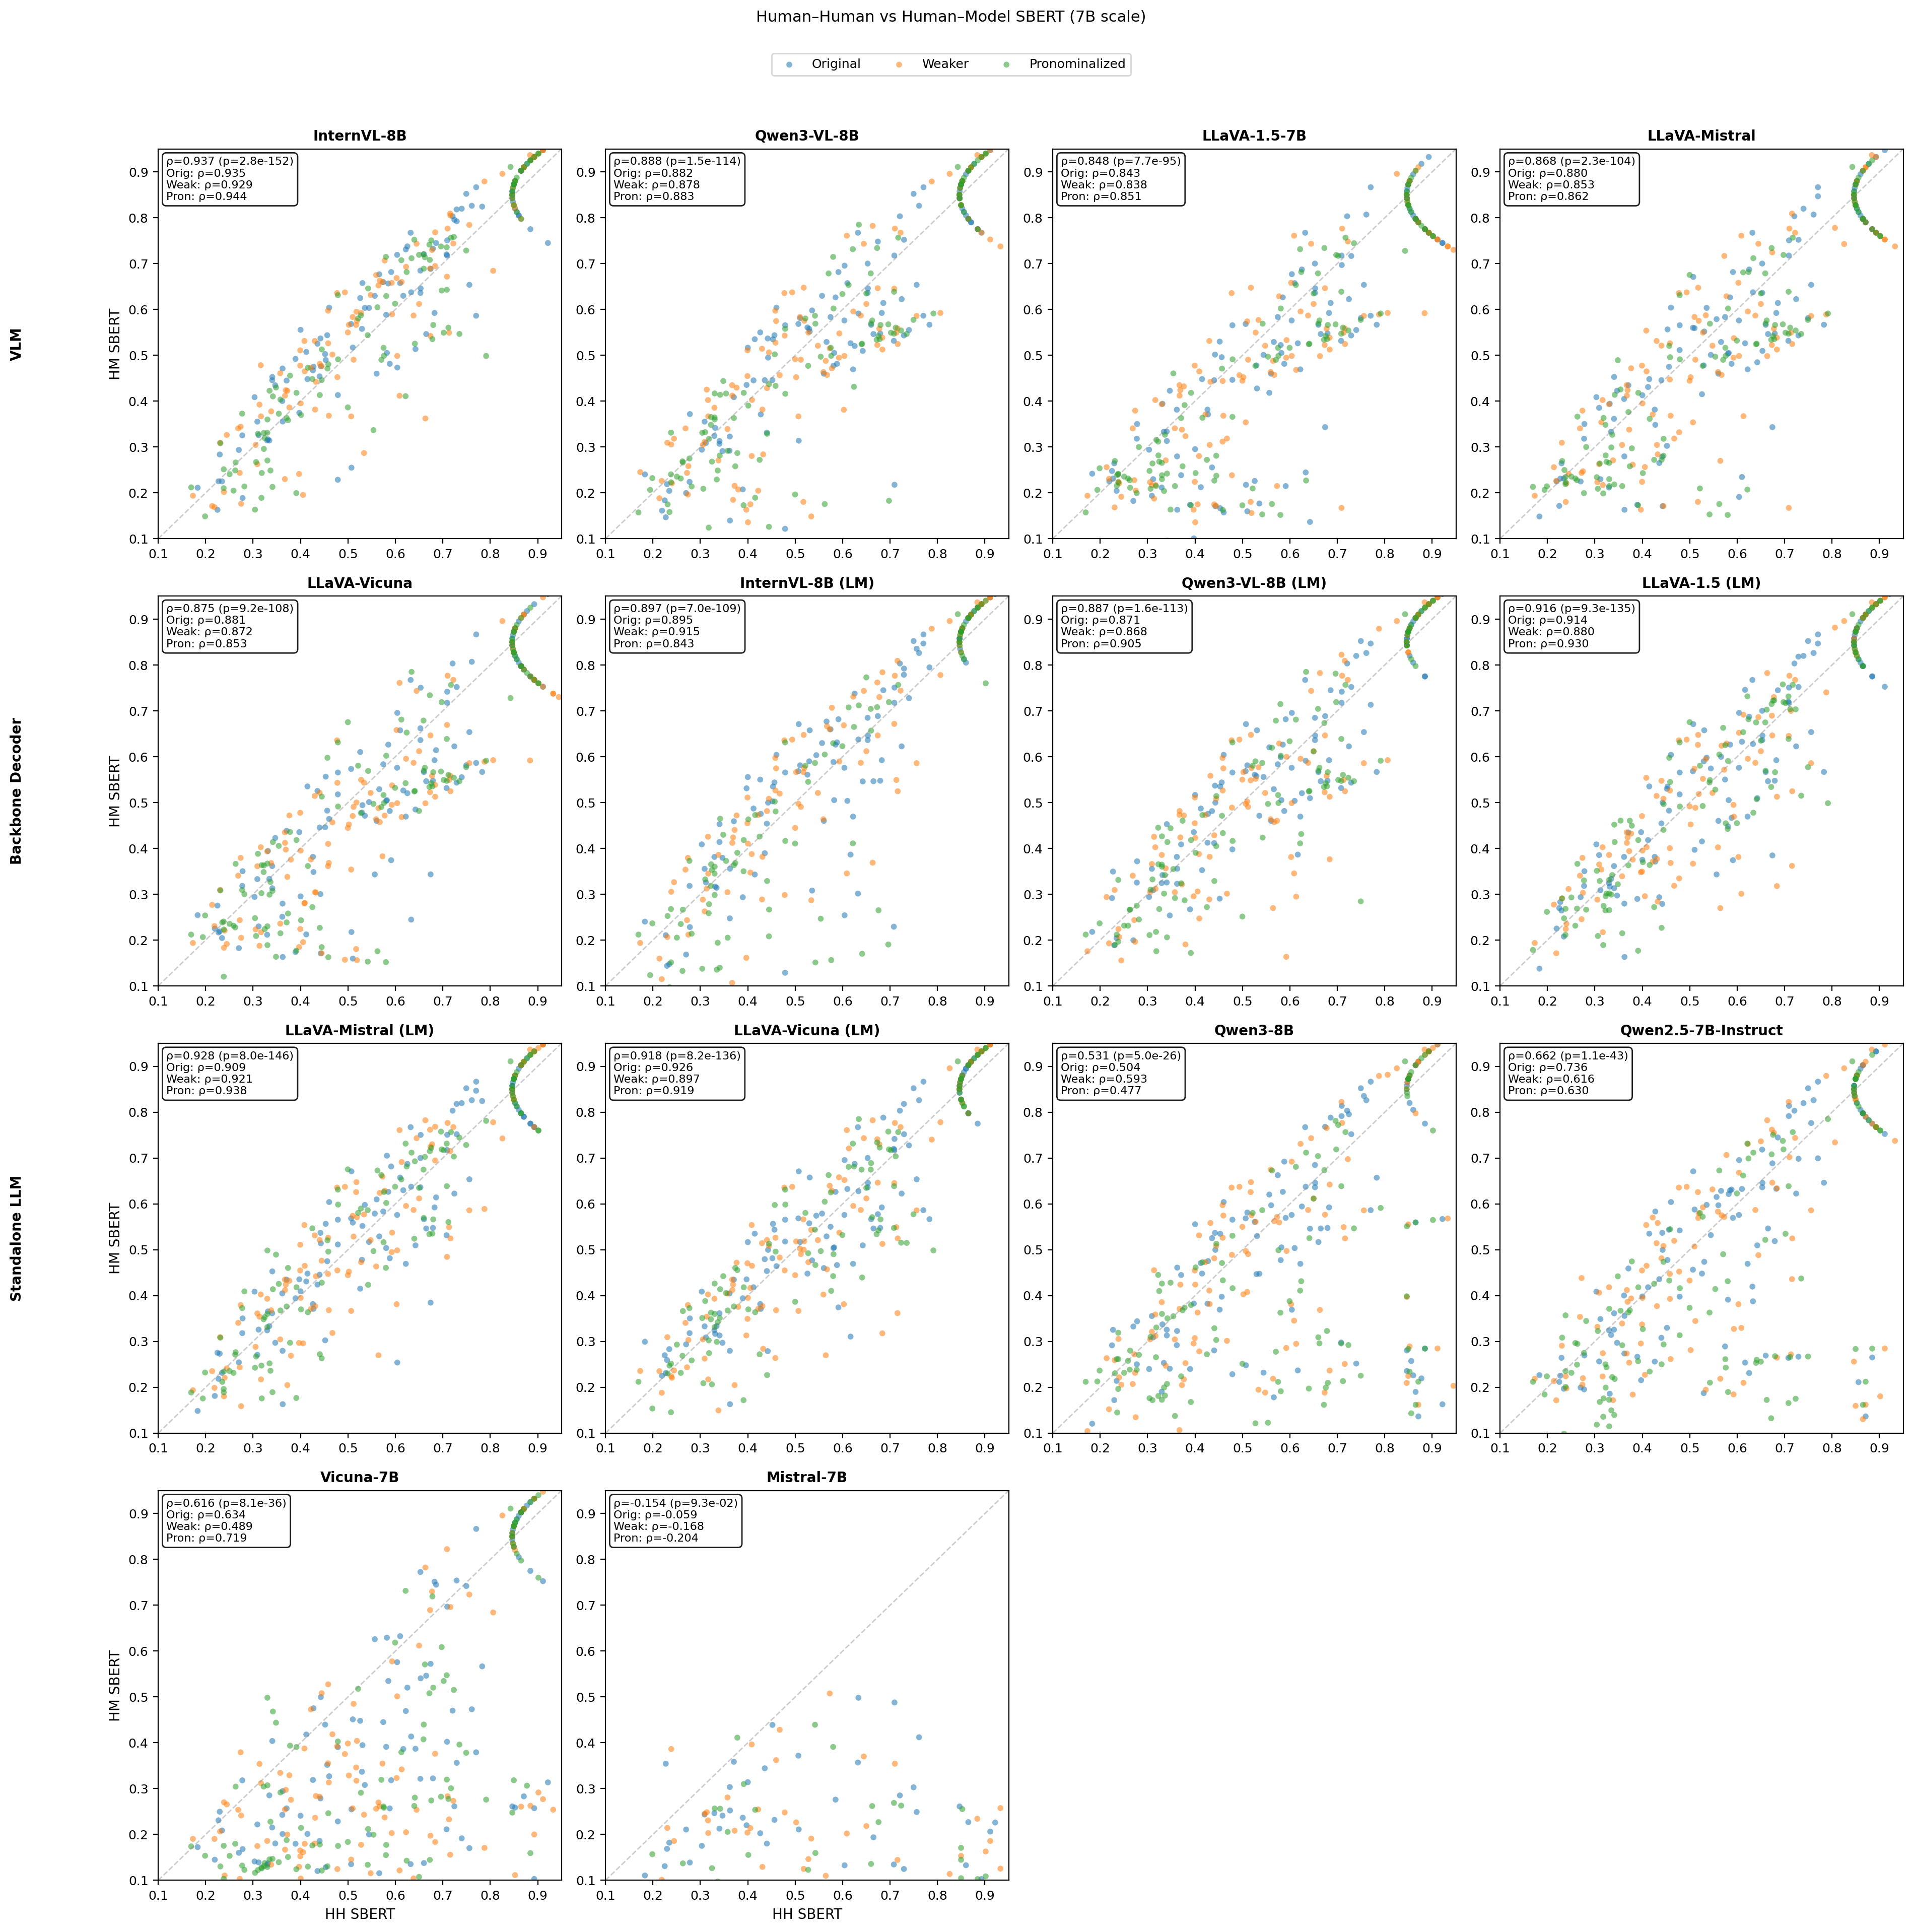

Generate this figure with Python:
"""Scatter: HH SBERT vs HM SBERT per question, colored by variant, one panel per 7B model."""
from __future__ import annotations

import sys
from pathlib import Path

import matplotlib.pyplot as plt
import numpy as np
import pandas as pd
from scipy import stats

ROOT = Path(__file__).resolve().parents[2]
sys.path.insert(0, str(ROOT / "figures"))
import plot_style  # noqa: F401 — sets 10pt Times New Roman

EXPORTS = ROOT / "analysis/session2/exports"
OUTDIR = Path(__file__).resolve().parent
OUTDIR.mkdir(parents=True, exist_ok=True)

pc = pd.read_parquet(EXPORTS / "pair_cache_cleaned.parquet")

# --- HH aggregate ---
hh = pc[pc["pair_type"] == "HH"]
hh_agg = (
    hh.groupby(["question_id", "variant"])
    .agg(hh_sbert=("sbert_score", "mean"), op=("op", "first"))
    .reset_index()
)

# --- HM aggregate ---
hm = pc[pc["pair_type"] == "HM"]
hm_agg = (
    hm.groupby(["question_id", "variant", "subject_2"])
    .agg(hm_sbert=("sbert_score", "mean"))
    .reset_index()
)

# 7B-scale models — grouped by row: VLM, Backbone decoder, Standalone LLM
models_7b = [
    # VLM
    "InternVL-8B", "Qwen3-VL-8B", "LLaVA-1.5-7B", "LLaVA-Mistral", "LLaVA-Vicuna",
    # Backbone decoder
    "InternVL-8B (LM)", "Qwen3-VL-8B (LM)", "LLaVA-1.5 (LM)", "LLaVA-Mistral (LM)", "LLaVA-Vicuna (LM)",
    # Standalone LLM
    "Qwen3-8B", "Qwen2.5-7B-Instruct", "Vicuna-7B", "Mistral-7B",
]
models_7b = [m for m in models_7b if m in hm_agg["subject_2"].unique()]

merged = hm_agg[hm_agg["subject_2"].isin(models_7b)].merge(
    hh_agg[["question_id", "variant", "hh_sbert"]],
    on=["question_id", "variant"],
)

variant_colors = {"C": "#1f77b4", "B": "#ff7f0e", "A": "#2ca02c"}
variant_labels = {"C": "Original", "B": "Weaker", "A": "Pronominalized"}

ncols = 4
nrows = int(np.ceil(len(models_7b) / ncols))
fig, axes = plt.subplots(nrows, ncols, figsize=(4.8 * ncols, 4.6 * nrows), squeeze=False)

for idx, model in enumerate(models_7b):
    ax = axes[idx // ncols][idx % ncols]
    sub = merged[merged["subject_2"] == model]

    for v in ["C", "B", "A"]:
        vs = sub[sub["variant"] == v]
        ax.scatter(
            vs["hh_sbert"], vs["hm_sbert"],
            c=variant_colors[v], label=variant_labels[v],
            alpha=0.55, s=18, edgecolors="none",
        )

    # Correlations
    rho_all, p_all = stats.spearmanr(sub["hh_sbert"], sub["hm_sbert"])
    corr_text = f"ρ={rho_all:.3f} (p={p_all:.1e})\n"
    for v, short in [("C", "Orig"), ("B", "Weak"), ("A", "Pron")]:
        vs = sub[sub["variant"] == v]
        if len(vs) > 2:
            rho_v, _ = stats.spearmanr(vs["hh_sbert"], vs["hm_sbert"])
            corr_text += f"{short}: ρ={rho_v:.3f}\n"

    ax.set_title(model, fontsize=10, fontweight="bold")
    ax.text(
        0.02, 0.98, corr_text.strip(), transform=ax.transAxes,
        fontsize=8, va="top", ha="left",
        bbox=dict(boxstyle="round,pad=0.35", facecolor="white", alpha=0.88),
    )

    ax.plot([0.1, 0.95], [0.1, 0.95], "--", color="gray", alpha=0.4, lw=1)
    ax.set_xlim(0.1, 0.95)
    ax.set_ylim(0.1, 0.95)

    if idx % ncols == 0:
        ax.set_ylabel("HM SBERT")
    if idx // ncols == nrows - 1:
        ax.set_xlabel("HH SBERT")

for idx in range(len(models_7b), nrows * ncols):
    axes[idx // ncols][idx % ncols].set_visible(False)

# Row labels
row_labels = ["VLM", "Backbone Decoder", "Standalone LLM"]
for row_idx, label in enumerate(row_labels):
    if row_idx < nrows:
        axes[row_idx][0].annotate(
            label, xy=(-0.35, 0.5), xycoords="axes fraction",
            fontsize=10, fontweight="bold", rotation=90,
            ha="center", va="center",
        )

handles, labels = axes[0][0].get_legend_handles_labels()
fig.legend(handles, labels, loc="upper center", ncol=3,
           bbox_to_anchor=(0.5, 1.02))
fig.suptitle("Human\u2013Human vs Human\u2013Model SBERT (7B scale)", fontsize=11, y=1.04)
plt.tight_layout()
fig.subplots_adjust(left=0.09)

out = OUTDIR / "scatter_7b.png"
fig.savefig(out, dpi=200, bbox_inches="tight")
print(f"saved {out}")

# --- Print correlation summary ---
print(f"\n{'Model':<25} {'All ρ':>7} {'All p':>10} {'Orig ρ':>8} {'Weak ρ':>8} {'Pron ρ':>8}")
for model in models_7b:
    sub = merged[merged["subject_2"] == model]
    rho_all, p_all = stats.spearmanr(sub["hh_sbert"], sub["hm_sbert"])
    rhos = {}
    for v in ["C", "B", "A"]:
        vs = sub[sub["variant"] == v]
        if len(vs) > 2:
            rhos[v], _ = stats.spearmanr(vs["hh_sbert"], vs["hm_sbert"])
    print(f"{model:<25} {rho_all:>7.3f} {p_all:>10.1e} {rhos.get('C', float('nan')):>8.3f} {rhos.get('B', float('nan')):>8.3f} {rhos.get('A', float('nan')):>8.3f}")
